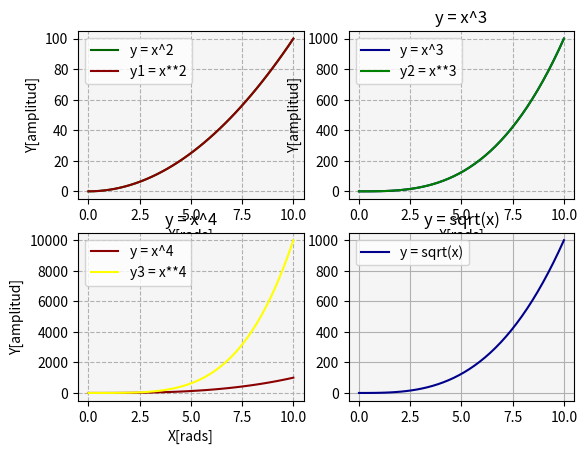
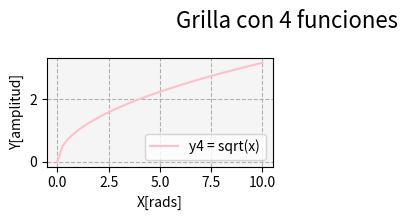

These charts were generated, in order, by the following Python code:
# Matplotlib [Python]
# Ejercicios de práctica

# [redacted]
# Version: 2.0

# IMPORTANTE: NO borrar los comentarios
# que aparecen en verde con el hashtag "#"

# Ejercicios de matplotlib
import numpy as np
import matplotlib.pyplot as plt

def grid():
    # Veremos los distintos tipos de grids
    x = np.linspace(0, 10, 40)
    
    fig = plt.figure()
    fig.suptitle('Grilla con 4 funciones', fontsize=16)

    #ax1 = fig.add_subplot(1, 2, 1)
    #ax2 = fig.add_subplot(1, 2, 2)
    #ax3 = fig.add_subplot(2, 2, 3)
    ax4 = fig.add_subplot(3, 2, 1)

    ax1.plot(x, y1, color='darkred', label='y1 = x**2')
    ax1.set_facecolor('whitesmoke')
    ax1.grid(ls='dashed')
    ax1.set_ylabel("Y[amplitud]")
    ax1.set_xlabel("X[rads]")
    ax1.legend()
    ax2.plot(x, y2, color='green', label='y2 = x**3')
    ax2.set_facecolor('whitesmoke')
    ax2.grid(ls='dashed')
    ax2.set_ylabel("Y[amplitud]")
    ax2.set_xlabel("X[rads]")
    ax2.legend()
    ax3.plot(x, y3, color='yellow', label='y3 = x**4')
    ax3.set_facecolor('whitesmoke')
    ax3.grid(ls='dashed')
    ax3.set_ylabel("Y[amplitud]")
    ax3.set_xlabel("X[rads]")
    ax3.legend()
    ax4.plot(x, y4, color='pink', label='y4 = sqrt(x)')
    ax4.set_facecolor('whitesmoke')
    ax4.grid(ls='dashed')
    ax4.set_ylabel("Y[amplitud]")
    ax4.set_xlabel("X[rads]")
    ax4.legend()
    
    plt.show()

if __name__ == '__main__':
    print("Bienvenidos a otra clase con Python")
    print("Line Plot: Figura con múltiples gráficos")

    # NOTA: aproveche los ejemplos "line_plot" y "scatter_plot" de clase

    # Se desea graficar cuatro funciones en una misma figura
    # en cuatros gráficos (axes) distintos. Para el siguiente
    # intervalor de valores de "X":
    x = np.linspace(0, 10, 40)

    # Realizar tres gráficos que representen
    # y1 = x^2 (X al cuadrado)
    # y2 = x^3 (X al cubo)
    # y3 = x^4 (X a la cuarta)
    # y4 = raiz_cuadrada(X)

    # Implementación:
    y1 = x**2
    y2 = x**3
    y3 = x**4
    y4 = np.sqrt(x)

    # Alumnos: Esos cuatro gráficos deben estar colocados
    # en la diposición de 2 filas y 2 columna:
    # ------
    #  graf1 | graf2
    # ------
    #  graf3 | graf4
    # Utilizar add_subplot para lograr este efecto
    # de "2 filas" "2 columna" de gráficos
    gs = plt.GridSpec(2,2)
    fig = plt.figure()
    ax1 = fig.add_subplot(gs[0,0])
    ax2 = fig.add_subplot(gs[0,1])
    ax3 = fig.add_subplot(gs[1,0])
    ax4 = fig.add_subplot(gs[1,1])
    # Se debe colocar en la leyenda la función que representa
    # cada gráfico
    ax1.plot(x, y1, color='darkgreen', label='y = x^2')
    ax1.set_facecolor('whitesmoke')
    ax1.legend()
    ax1.grid('solid')

    ax2.plot(x, y2, color='darkblue', label='y = x^3')
    ax2.set_facecolor('whitesmoke')
    ax2.set_title('y = x^3')
    ax2.legend()
    ax2.grid('solid')

    ax3.plot(x, y2, color='darkred', label='y = x^4')
    ax3.set_facecolor('whitesmoke')
    ax3.set_title('y = x^4')
    ax3.legend()
    ax3.grid('solid')

    ax4.plot(x, y2, color='darkblue', label='y = sqrt(x)')
    ax4.set_facecolor('whitesmoke')
    ax4.set_title('y = sqrt(x)')
    ax4.legend()
    ax4.grid('solid')

    # Cada gráfico realizarlo con un color distinto
    # a su elección
    # Colocar una grilla a elección
    # Crear acá su gráfico
    plt.show()
    grid()

    print("terminamos")
